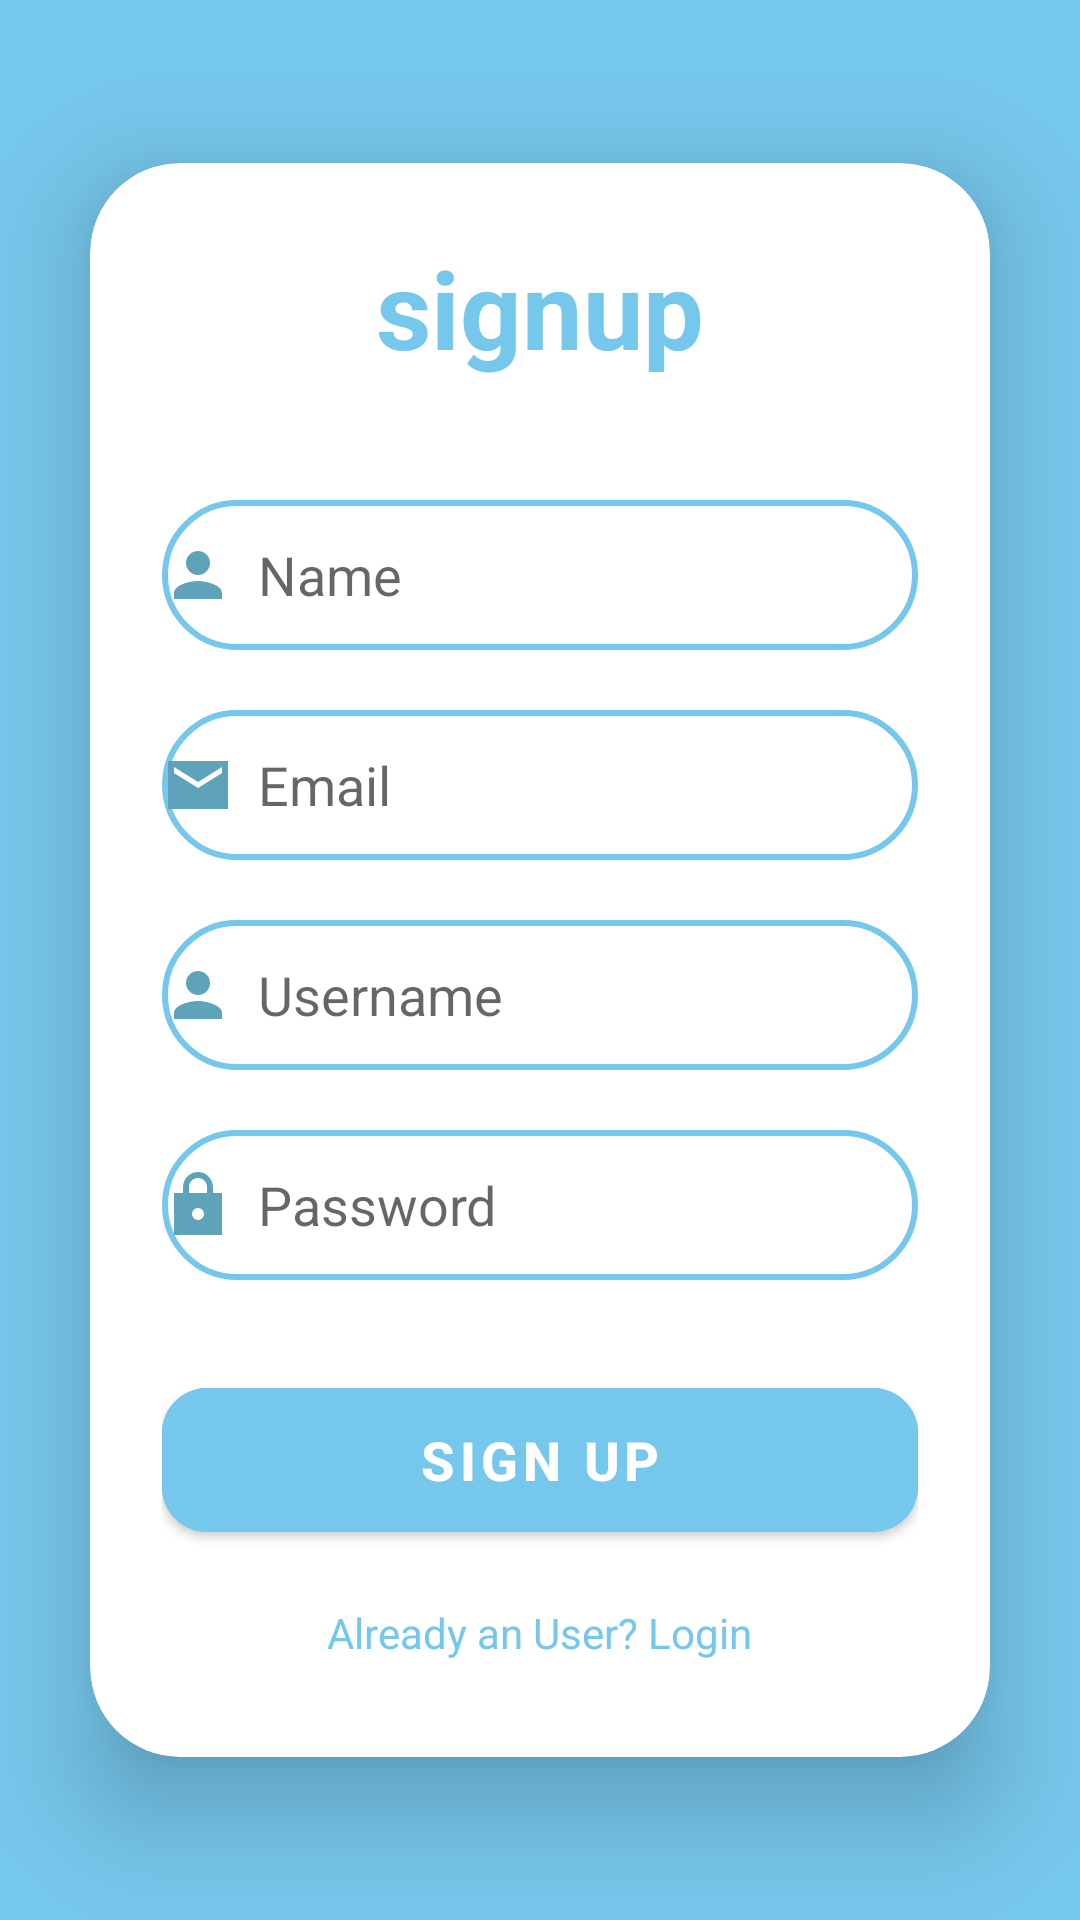

Produce the Android XML layout that renders to this screen, including the resource entries it uses.
<!-- AndroidManifest.xml: application theme Theme.Craftzone -->
<!-- res/layout/activity_sign_up.xml -->
<?xml version="1.0" encoding="utf-8"?>
<androidx.constraintlayout.widget.ConstraintLayout xmlns:android="http://schemas.android.com/apk/res/android"
    xmlns:app="http://schemas.android.com/apk/res-auto"
    xmlns:tools="http://schemas.android.com/tools"
    android:layout_width="match_parent"
    android:layout_height="match_parent"
    android:background="@color/sky"
    android:orientation="vertical"
    tools:context=".Activity.SignUp">

    <androidx.cardview.widget.CardView
        android:layout_width="match_parent"
        android:layout_height="wrap_content"
        android:layout_margin="30dp"
        android:layout_marginStart="30dp"
        android:layout_marginTop="200dp"
        android:layout_marginEnd="30dp"
        android:layout_marginBottom="169dp"
        app:cardCornerRadius="30dp"
        app:cardElevation="20dp"
        app:layout_constraintBottom_toBottomOf="parent"
        app:layout_constraintEnd_toEndOf="parent"
        app:layout_constraintStart_toStartOf="parent"
        app:layout_constraintTop_toTopOf="parent">

        <LinearLayout
            android:layout_width="match_parent"
            android:layout_height="match_parent"
            android:layout_gravity="center_horizontal"
            android:background="@drawable/back1"

            android:orientation="vertical"
            android:padding="24dp"
            tools:visibility="visible">

            <TextView
                android:layout_width="match_parent"
                android:layout_height="wrap_content"
                android:text="signup"
                android:textAlignment="center"
                android:textColor="@color/sky"
                android:textSize="36sp"
                android:textStyle="bold" />

            <EditText
                android:id="@+id/signup_name"
                android:layout_width="match_parent"
                android:layout_height="50dp"
                android:layout_marginTop="40dp"
                android:background="@drawable/border"
                android:drawableLeft="@drawable/ic_sharp_person_24"
                android:drawablePadding="8dp"
                android:hint="Name"
                android:textColor="@color/black" />

            <EditText
                android:id="@+id/signup_email"
                android:layout_width="match_parent"
                android:layout_height="50dp"
                android:layout_marginTop="20dp"
                android:background="@drawable/border"
                android:drawableLeft="@drawable/ic_sharp_email_24"
                android:drawablePadding="8dp"
                android:hint="Email"
                android:textColor="@color/black" />

            <EditText
                android:id="@+id/signup_username"
                android:layout_width="match_parent"
                android:layout_height="50dp"
                android:layout_marginTop="20dp"
                android:background="@drawable/border"
                android:drawableLeft="@drawable/ic_sharp_person_24"
                android:drawablePadding="8dp"
                android:hint="Username"
                android:textColor="@color/black" />

            <EditText
                android:id="@+id/signup_password"
                android:layout_width="match_parent"
                android:layout_height="50dp"
                android:layout_marginTop="20dp"
                android:background="@drawable/border"
                android:drawableLeft="@drawable/ic_sharp_lock_24"
                android:drawablePadding="8dp"
                android:hint="Password"
                android:textColor="@color/black" />

            <com.google.android.material.button.MaterialButton
                android:id="@+id/sign_up_btn"
                android:layout_width="match_parent"
                android:layout_height="60dp"
                android:layout_marginTop="30dp"
                android:backgroundTint="@color/sky"
                android:text="Sign Up"
                android:textSize="18sp"
                android:textStyle="bold"
                app:cornerRadius="15dp" />

            <TextView
                android:id="@+id/loginRedirectText"
                android:layout_width="wrap_content"
                android:layout_height="wrap_content"
                android:layout_gravity="center"
                android:layout_marginTop="10dp"
                android:padding="8dp"
                android:text="@string/already_an_user_login"
                android:textColor="@color/sky" />
        </LinearLayout>
    </androidx.cardview.widget.CardView>

</androidx.constraintlayout.widget.ConstraintLayout>
<!-- resources referenced by this layout -->
<resources>
  <color name="black">#FF000000</color>
  <color name="sky">#76C7EC</color>
  <!-- drawable border (drawable) -->
  <?xml version="1.0" encoding="utf-8"?>
  <shape xmlns:android="http://schemas.android.com/apk/res/android"
  
      android:shape="rectangle">
      <stroke
          android:width="2dp"
          android:color="@color/sky"/>
      <corners
          android:radius="30dp"/>
  </shape>
  <!-- drawable ic_sharp_email_24 (drawable) -->
  <vector android:height="24dp" android:tint="#5FA3BB"
      android:viewportHeight="24" android:viewportWidth="24"
      android:width="24dp" xmlns:android="http://schemas.android.com/apk/res/android">
      <path android:fillColor="@android:color/white" android:pathData="M22,4L2,4v16h20L22,4zM20,8l-8,5 -8,-5L4,6l8,5 8,-5v2z"/>
  </vector>
  <!-- drawable ic_sharp_lock_24 (drawable) -->
  <vector android:height="24dp" android:tint="#5FA3BB"
      android:viewportHeight="24" android:viewportWidth="24"
      android:width="24dp" xmlns:android="http://schemas.android.com/apk/res/android">
      <path android:fillColor="@android:color/white" android:pathData="M20,8h-3L17,6.21c0,-2.61 -1.91,-4.94 -4.51,-5.19C9.51,0.74 7,3.08 7,6v2L4,8v14h16L20,8zM12,17c-1.1,0 -2,-0.9 -2,-2s0.9,-2 2,-2 2,0.9 2,2 -0.9,2 -2,2zM9,8L9,6c0,-1.66 1.34,-3 3,-3s3,1.34 3,3v2L9,8z"/>
  </vector>
  <!-- drawable ic_sharp_person_24 (drawable) -->
  <vector android:height="24dp" android:tint="#5FA3BB"
      android:viewportHeight="24" android:viewportWidth="24"
      android:width="24dp" xmlns:android="http://schemas.android.com/apk/res/android">
      <path android:fillColor="@android:color/white" android:pathData="M12,12c2.21,0 4,-1.79 4,-4s-1.79,-4 -4,-4 -4,1.79 -4,4 1.79,4 4,4zM12,14c-2.67,0 -8,1.34 -8,4v2h16v-2c0,-2.66 -5.33,-4 -8,-4z"/>
  </vector>
  <string name="already_an_user_login">Already an User? Login</string>
  <style name="Theme.Craftzone" parent="Theme.MaterialComponents.DayNight.NoActionBar">
          
          <item name="colorPrimary">@color/purple_500</item>
          <item name="colorPrimaryVariant">@color/purple_700</item>
          <item name="colorOnPrimary">@color/white</item>
          
          <item name="colorSecondary">@color/teal_200</item>
          <item name="colorSecondaryVariant">@color/teal_700</item>
          <item name="colorOnSecondary">@color/black</item>
          
          <item name="android:statusBarColor">?attr/colorPrimaryVariant</item>
          
      </style>
  <color name="purple_500">#FF6200EE</color>
  <color name="purple_700">#FF3700B3</color>
  <color name="white">#FFFFFFFF</color>
  <color name="teal_200">#FF03DAC5</color>
  <color name="teal_700">#FF018786</color>
</resources>
